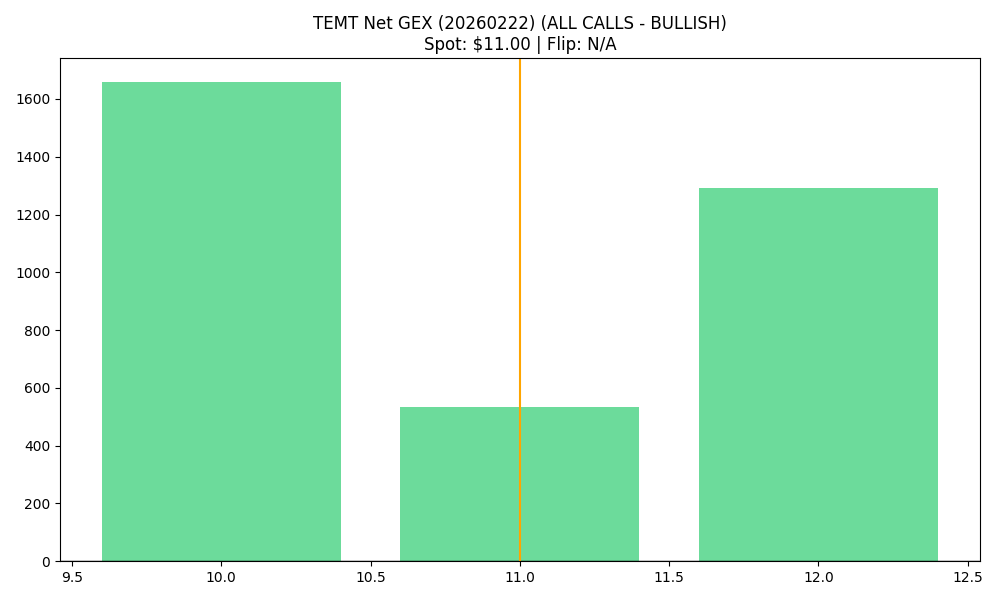

The data file committed next to this chart (first rows):
strike, call_gex, put_gex, call_dex, put_dex, net_greek_delta, net_gex
10.0, 4445, 2786, 49194, -13338, 0.3188, 1658
11.0, 1486, 953.6, 11806, -5399, 0.194, 532.5
12.0, 1899, 606.8, 11512, -3785, 0.2496, 1292
